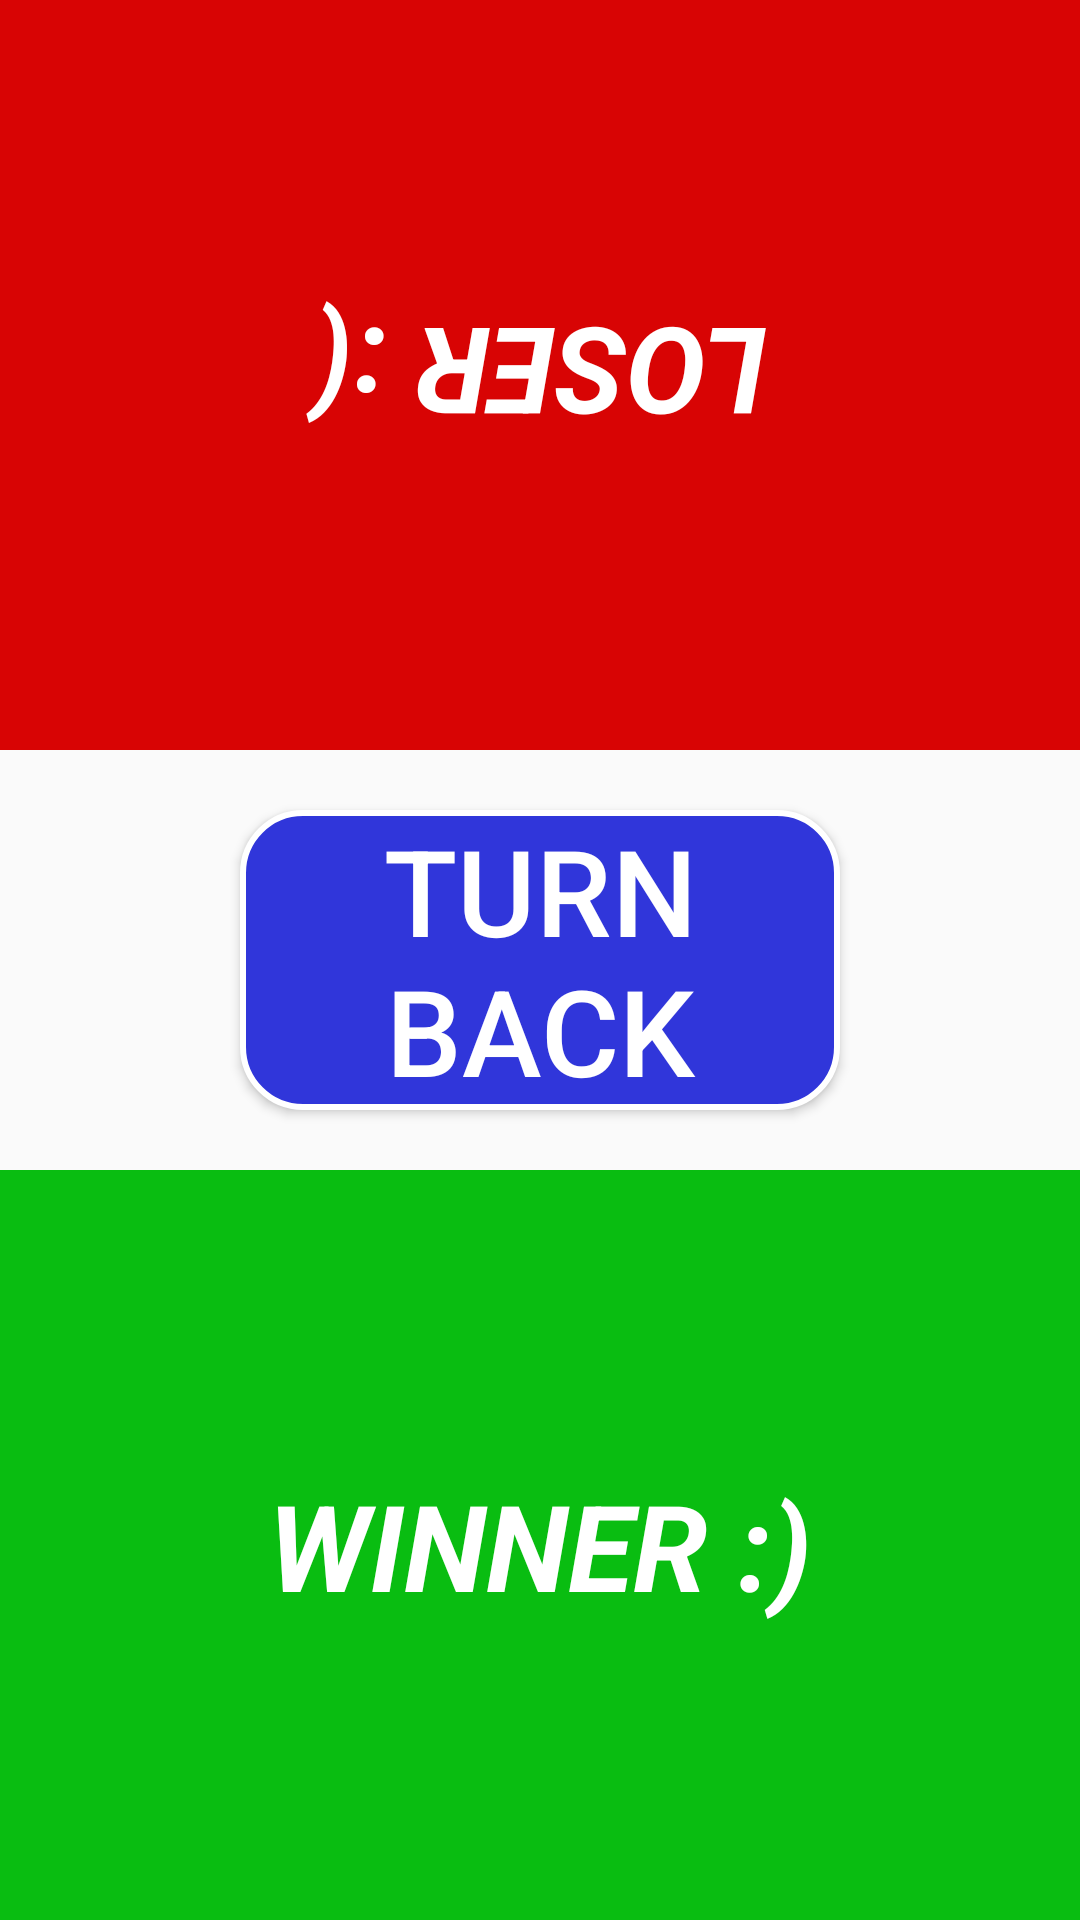

Reconstruct the res/layout file that produces this screen, plus the resources it refers to.
<!-- AndroidManifest.xml: application theme AppTheme -->
<!-- res/layout/activity_k1.xml -->
<?xml version="1.0" encoding="utf-8"?>
<androidx.constraintlayout.widget.ConstraintLayout xmlns:android="http://schemas.android.com/apk/res/android"
    xmlns:app="http://schemas.android.com/apk/res-auto"
    xmlns:tools="http://schemas.android.com/tools"
    android:layout_width="match_parent"
    android:layout_height="match_parent"
    android:layout_gravity="center_horizontal"
    android:orientation="vertical">

    <TextView
        android:id="@+id/textView"
        android:layout_width="match_parent"
        android:layout_height="250dp"
        android:layout_gravity="top"
        android:background="@color/red"
        android:gravity="center"
        android:paddingHorizontal="15dp"
        android:rotation="180"
        android:text="@string/txt_kaybettiniz"
        android:textColor="@color/white"
        android:textSize="40sp"
        android:textStyle="bold|italic"
        app:layout_constraintEnd_toEndOf="parent"
        app:layout_constraintStart_toStartOf="parent"
        app:layout_constraintTop_toTopOf="parent" />


    <Button

        android:id="@+id/btngeridon"
        android:layout_width="200dp"
        android:layout_height="100dp"
        android:layout_row="0"
        android:layout_column="0"
        android:layout_gravity="center_horizontal"
        android:background="@drawable/ripple_darkblue"
        android:gravity="center"
        android:onClick="onClick"
        android:paddingHorizontal="10dp"
        android:text="@string/btn_geridon"

        android:textColor="@color/white"
        android:textSize="40sp"
        app:layout_constraintBottom_toTopOf="@+id/textView2"
        app:layout_constraintEnd_toEndOf="parent"
        app:layout_constraintStart_toStartOf="parent"
        app:layout_constraintTop_toBottomOf="@+id/textView" />

    <TextView
        android:id="@+id/textView2"
        android:layout_width="match_parent"
        android:layout_height="250dp"
        android:layout_gravity="bottom"
        android:background="@color/green"
        android:gravity="center"
        android:paddingHorizontal="10dp"
        android:text="@string/txt_kazandiniz"
        android:textColor="@color/white"
        android:textSize="40sp"
        android:textStyle="bold|italic"
        app:layout_constraintBottom_toBottomOf="parent"
        app:layout_constraintEnd_toEndOf="parent"
        app:layout_constraintStart_toStartOf="parent" />
</androidx.constraintlayout.widget.ConstraintLayout>
<!-- resources referenced by this layout -->
<resources>
  <color name="green">#09BD11</color>
  <color name="red">#D80404</color>
  <color name="white">#FFFFFF</color>
  <!-- drawable ripple_darkblue (drawable) -->
  <?xml version="1.0" encoding="utf-8"?>
  <ripple  xmlns:android="http://schemas.android.com/apk/res/android"
      xmlns:tools="http://schemas.android.com/tools"
      android:color="@color/white"
      tools:targetApi="lollipop">
  
  
      <item>
          <shape android:shape="rectangle">
              <stroke android:width="2dp" android:color="@color/white"/>
              <solid android:color="#3036da"/>
              <corners android:radius="20dp"/>
          </shape>
      </item>
  
  </ripple>
  <string name="btn_geridon">Turn back</string>
  <string name="txt_kaybettiniz">LOSER :(</string>
  <string name="txt_kazandiniz">WINNER :)</string>
  <style name="AppTheme" parent="Theme.AppCompat.Light.NoActionBar">
          
          <item name="colorPrimary">@color/colorPrimary</item>
          <item name="colorPrimaryDark">@color/colorPrimaryDark</item>
          <item name="colorAccent">@color/colorAccent</item>
          <item name="android:windowAnimationStyle">@style/CustomActivityAnimation</item>
      </style>
  <color name="colorPrimary">#000000</color>
  <color name="colorPrimaryDark">#000000</color>
  <color name="colorAccent">#FF0052</color>
  <style name="CustomActivityAnimation" parent="@android:style/Animation.Activity">
          <item name="android:activityOpenEnterAnimation">@anim/slide_in_right</item>
          <item name="android:activityOpenExitAnimation">@anim/slide_out_left</item>
          <item name="android:activityCloseEnterAnimation">@anim/slide_in_left</item>
          <item name="android:activityCloseExitAnimation">@anim/slide_out_right</item>
      </style>
</resources>
